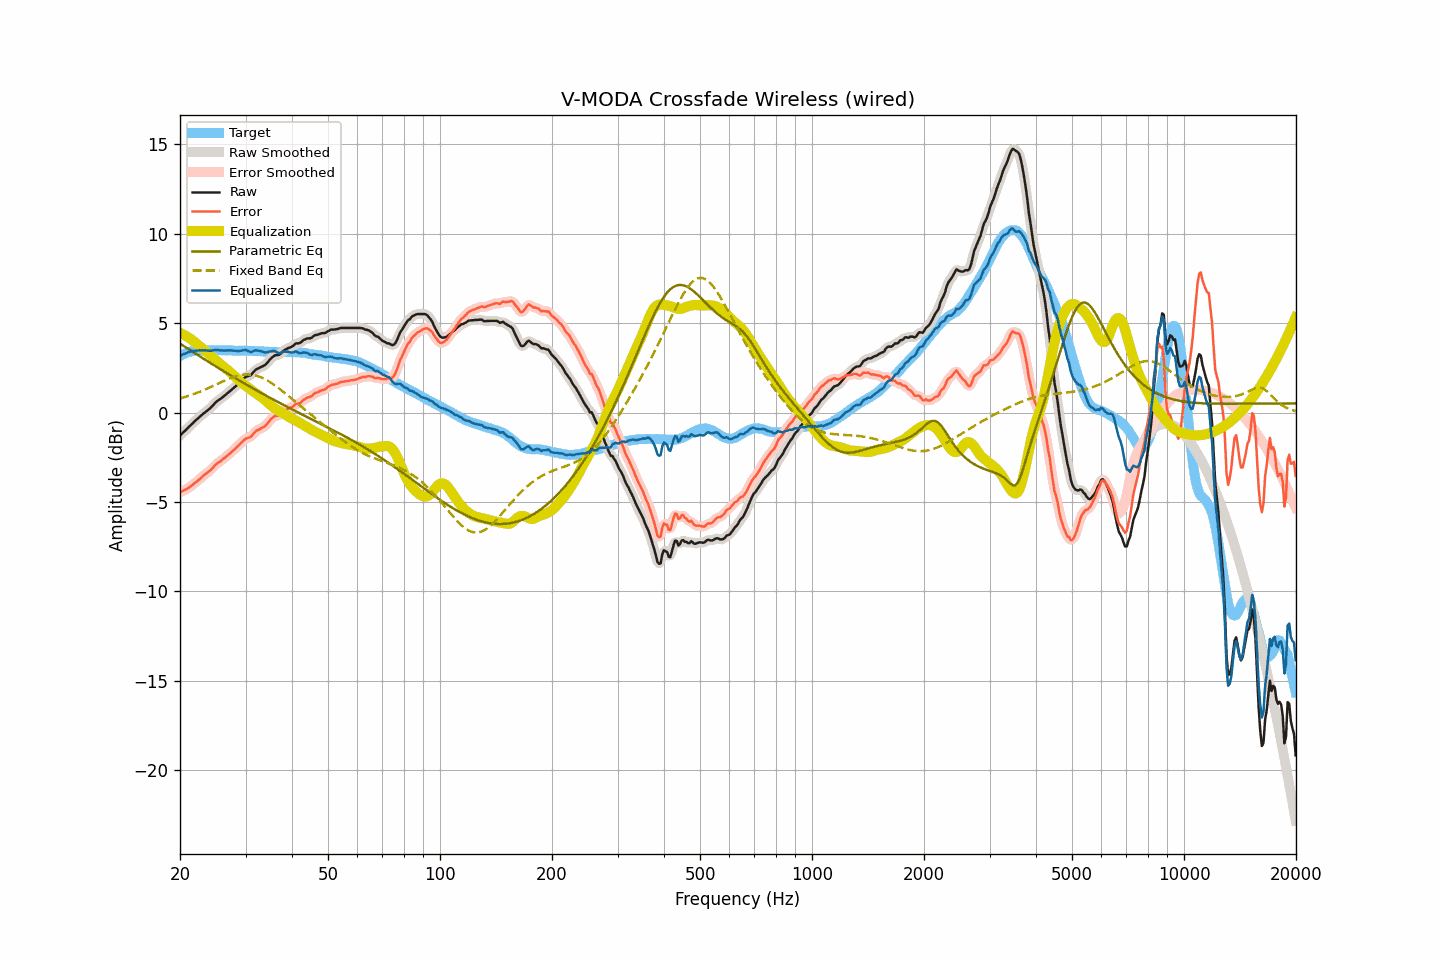

The data file committed next to this chart (first rows):
frequency, raw, smoothed, error, error_smoothed, equalization, parametric_eq, fixed_band_eq, equalized_raw, equalized_smoothed, target
20.00, -1.28, -1.28, -4.45, -4.45, 4.46, 3.86, 0.79, 3.17, 3.17, 3.17
20.20, -1.19, -1.20, -4.41, -4.41, 4.42, 3.80, 0.82, 3.22, 3.22, 3.22
20.40, -1.10, -1.11, -4.37, -4.37, 4.37, 3.74, 0.84, 3.27, 3.26, 3.27
20.61, -1.03, -1.02, -4.32, -4.33, 4.32, 3.69, 0.87, 3.30, 3.30, 3.30
20.81, -0.93, -0.93, -4.28, -4.28, 4.27, 3.63, 0.90, 3.34, 3.34, 3.35
21.02, -0.84, -0.85, -4.23, -4.22, 4.22, 3.57, 0.93, 3.37, 3.37, 3.38
21.23, -0.75, -0.76, -4.16, -4.17, 4.16, 3.51, 0.96, 3.40, 3.40, 3.40
21.44, -0.67, -0.67, -4.10, -4.10, 4.10, 3.45, 0.99, 3.42, 3.43, 3.42
21.66, -0.59, -0.58, -4.03, -4.02, 4.03, 3.40, 1.02, 3.44, 3.45, 3.44
21.87, -0.49, -0.50, -3.95, -3.96, 3.96, 3.34, 1.05, 3.46, 3.46, 3.45
22.09, -0.41, -0.41, -3.89, -3.88, 3.88, 3.28, 1.09, 3.47, 3.47, 3.47
22.31, -0.33, -0.33, -3.82, -3.81, 3.81, 3.22, 1.12, 3.47, 3.47, 3.48
22.54, -0.26, -0.25, -3.74, -3.74, 3.73, 3.17, 1.16, 3.47, 3.48, 3.48
22.76, -0.17, -0.17, -3.65, -3.65, 3.66, 3.11, 1.19, 3.48, 3.48, 3.48
22.99, -0.09, -0.10, -3.56, -3.57, 3.58, 3.05, 1.23, 3.49, 3.48, 3.47
23.22, -0.02, -0.02, -3.49, -3.49, 3.51, 3.00, 1.27, 3.48, 3.48, 3.47
23.45, 0.05, 0.04, -3.42, -3.42, 3.43, 2.94, 1.31, 3.48, 3.48, 3.47
23.69, 0.11, 0.11, -3.36, -3.36, 3.35, 2.88, 1.35, 3.47, 3.47, 3.48
23.92, 0.19, 0.19, -3.29, -3.29, 3.27, 2.83, 1.38, 3.46, 3.46, 3.48
24.16, 0.27, 0.27, -3.22, -3.22, 3.19, 2.77, 1.43, 3.46, 3.46, 3.49
24.40, 0.37, 0.36, -3.13, -3.12, 3.11, 2.71, 1.47, 3.48, 3.48, 3.49
24.65, 0.45, 0.46, -3.03, -3.03, 3.03, 2.66, 1.51, 3.49, 3.49, 3.48
24.89, 0.56, 0.55, -2.93, -2.93, 2.95, 2.60, 1.55, 3.51, 3.51, 3.48
25.14, 0.64, 0.63, -2.85, -2.86, 2.88, 2.55, 1.59, 3.51, 3.50, 3.48
25.39, 0.70, 0.70, -2.79, -2.79, 2.80, 2.49, 1.63, 3.49, 3.49, 3.49
25.65, 0.75, 0.76, -2.74, -2.73, 2.72, 2.44, 1.67, 3.48, 3.48, 3.49
25.91, 0.82, 0.82, -2.66, -2.66, 2.65, 2.38, 1.72, 3.47, 3.47, 3.48
26.16, 0.90, 0.89, -2.58, -2.58, 2.58, 2.33, 1.76, 3.47, 3.47, 3.48
26.43, 0.96, 0.97, -2.51, -2.51, 2.51, 2.27, 1.80, 3.47, 3.48, 3.48
26.69, 1.05, 1.04, -2.43, -2.43, 2.44, 2.22, 1.84, 3.48, 3.48, 3.48
26.96, 1.12, 1.12, -2.36, -2.36, 2.36, 2.16, 1.87, 3.49, 3.48, 3.48
27.23, 1.19, 1.20, -2.29, -2.28, 2.28, 2.11, 1.91, 3.48, 3.48, 3.48
27.50, 1.27, 1.27, -2.21, -2.21, 2.20, 2.06, 1.94, 3.48, 3.48, 3.48
27.77, 1.35, 1.35, -2.12, -2.13, 2.12, 2.00, 1.98, 3.47, 3.47, 3.47
28.05, 1.43, 1.43, -2.04, -2.04, 2.04, 1.95, 2.01, 3.46, 3.46, 3.47
28.33, 1.51, 1.51, -1.95, -1.95, 1.95, 1.90, 2.03, 3.45, 3.46, 3.46
28.62, 1.59, 1.59, -1.86, -1.87, 1.86, 1.84, 2.06, 3.45, 3.45, 3.46
28.90, 1.68, 1.68, -1.79, -1.78, 1.77, 1.79, 2.08, 3.45, 3.45, 3.46
29.19, 1.77, 1.77, -1.69, -1.69, 1.70, 1.74, 2.10, 3.46, 3.46, 3.45
29.48, 1.86, 1.86, -1.61, -1.61, 1.62, 1.68, 2.11, 3.48, 3.48, 3.47
29.78, 1.93, 1.94, -1.52, -1.53, 1.56, 1.63, 2.12, 3.49, 3.49, 3.46
30.08, 2.01, 2.00, -1.45, -1.46, 1.49, 1.58, 2.13, 3.50, 3.49, 3.47
30.38, 2.03, 2.03, -1.42, -1.42, 1.42, 1.53, 2.13, 3.46, 3.46, 3.46
30.68, 2.07, 2.07, -1.39, -1.39, 1.36, 1.48, 2.13, 3.42, 3.42, 3.45
30.99, 2.09, 2.11, -1.36, -1.34, 1.29, 1.43, 2.12, 3.38, 3.40, 3.45
31.30, 2.19, 2.20, -1.25, -1.25, 1.22, 1.38, 2.11, 3.42, 3.42, 3.45
31.61, 2.29, 2.29, -1.15, -1.15, 1.16, 1.32, 2.10, 3.45, 3.45, 3.45
31.93, 2.39, 2.38, -1.05, -1.06, 1.10, 1.27, 2.08, 3.49, 3.48, 3.44
32.24, 2.45, 2.44, -0.99, -0.99, 1.03, 1.22, 2.05, 3.48, 3.48, 3.43
32.57, 2.48, 2.49, -0.95, -0.94, 0.97, 1.17, 2.02, 3.46, 3.46, 3.44
32.89, 2.54, 2.53, -0.90, -0.90, 0.91, 1.12, 1.99, 3.44, 3.44, 3.44
33.22, 2.58, 2.57, -0.85, -0.86, 0.84, 1.07, 1.95, 3.42, 3.41, 3.42
33.55, 2.62, 2.62, -0.81, -0.80, 0.77, 1.03, 1.91, 3.39, 3.39, 3.42
33.89, 2.67, 2.68, -0.74, -0.74, 0.70, 0.98, 1.86, 3.36, 3.37, 3.41
34.23, 2.75, 2.76, -0.66, -0.65, 0.62, 0.93, 1.81, 3.37, 3.38, 3.42
34.57, 2.87, 2.86, -0.54, -0.54, 0.53, 0.88, 1.76, 3.40, 3.39, 3.40
34.92, 2.97, 2.97, -0.43, -0.43, 0.45, 0.83, 1.71, 3.42, 3.42, 3.40
35.27, 3.06, 3.07, -0.33, -0.33, 0.37, 0.78, 1.65, 3.44, 3.44, 3.40
35.62, 3.13, 3.14, -0.26, -0.25, 0.30, 0.73, 1.59, 3.44, 3.44, 3.39
35.97, 3.21, 3.19, -0.18, -0.20, 0.24, 0.69, 1.52, 3.44, 3.42, 3.39
... 635 more rows
